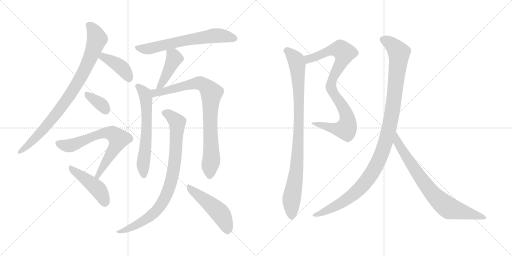
t = 0.00 s
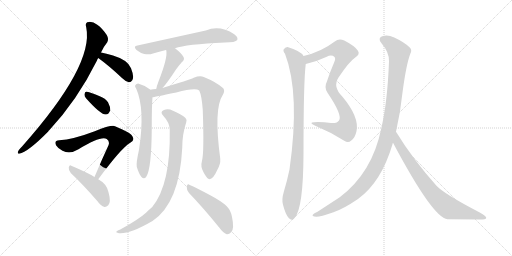
t = 2.45 s
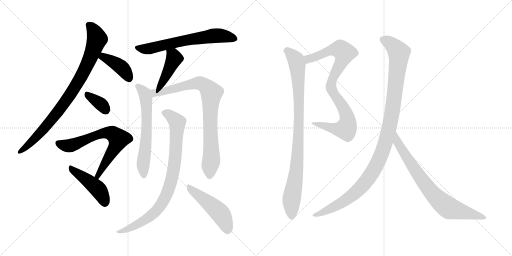
t = 4.89 s
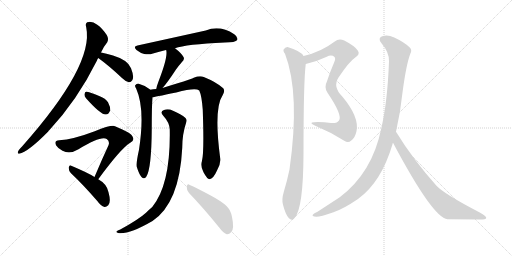
t = 7.34 s
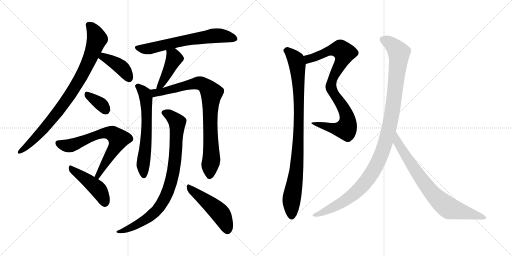
t = 9.78 s
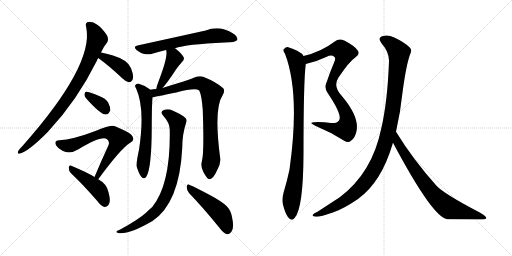
t = 12.23 s

The animated SVG that drew these frames (rendered in a browser with its animation timeline set to each time). Animation: 15 CSS @keyframes rules; one cycle of 12.23 s.

<svg version="1.1" viewBox="0 0 2048 1024" xmlns="http://www.w3.org/2000/svg">
  <g stroke="lightgray" stroke-dasharray="1,1" stroke-width="1" transform="scale(4, 4)">
    <line x1="0" y1="0" x2="256" y2="256"></line>
    <line x1="256" y1="0" x2="0" y2="256"></line>
    <line x1="128" y1="0" x2="128" y2="256"></line>
    <line x1="0" y1="128" x2="256" y2="128"></line>
    <line x1="256" y1="0" x2="512" y2="256"></line>
    <line x1="512" y1="0" x2="256" y2="256"></line>
    <line x1="384" y1="0" x2="384" y2="256"></line>
    <line x1="256" y1="128" x2="512" y2="128"></line>
  </g>
<g transform="scale(1, -1) translate(0, -850)">
   <style type="text/css">
    @keyframes keyframes0 {
      from {
       stroke: black;
       stroke-dashoffset: 876;
       stroke-width: 128;
       }
       74% {
       animation-timing-function: step-end;
       stroke: black;
       stroke-dashoffset: 0;
       stroke-width: 128;
       }
       to {
       stroke: black;
       stroke-width: 1024;
       }
       }
       #make-me-a-hanzi-animation-0 {
         animation: keyframes0 0.962891s both;
         animation-delay: 0.000000s;
         animation-timing-function: linear;
       }
    @keyframes keyframes1 {
      from {
       stroke: black;
       stroke-dashoffset: 405;
       stroke-width: 128;
       }
       57% {
       animation-timing-function: step-end;
       stroke: black;
       stroke-dashoffset: 0;
       stroke-width: 128;
       }
       to {
       stroke: black;
       stroke-width: 1024;
       }
       }
       #make-me-a-hanzi-animation-1 {
         animation: keyframes1 0.579590s both;
         animation-delay: 0.962891s;
         animation-timing-function: linear;
       }
    @keyframes keyframes2 {
      from {
       stroke: black;
       stroke-dashoffset: 352;
       stroke-width: 128;
       }
       53% {
       animation-timing-function: step-end;
       stroke: black;
       stroke-dashoffset: 0;
       stroke-width: 128;
       }
       to {
       stroke: black;
       stroke-width: 1024;
       }
       }
       #make-me-a-hanzi-animation-2 {
         animation: keyframes2 0.536458s both;
         animation-delay: 1.542481s;
         animation-timing-function: linear;
       }
    @keyframes keyframes3 {
      from {
       stroke: black;
       stroke-dashoffset: 690;
       stroke-width: 128;
       }
       69% {
       animation-timing-function: step-end;
       stroke: black;
       stroke-dashoffset: 0;
       stroke-width: 128;
       }
       to {
       stroke: black;
       stroke-width: 1024;
       }
       }
       #make-me-a-hanzi-animation-3 {
         animation: keyframes3 0.811523s both;
         animation-delay: 2.078939s;
         animation-timing-function: linear;
       }
    @keyframes keyframes4 {
      from {
       stroke: black;
       stroke-dashoffset: 453;
       stroke-width: 128;
       }
       60% {
       animation-timing-function: step-end;
       stroke: black;
       stroke-dashoffset: 0;
       stroke-width: 128;
       }
       to {
       stroke: black;
       stroke-width: 1024;
       }
       }
       #make-me-a-hanzi-animation-4 {
         animation: keyframes4 0.618652s both;
         animation-delay: 2.890462s;
         animation-timing-function: linear;
       }
    @keyframes keyframes5 {
      from {
       stroke: black;
       stroke-dashoffset: 655;
       stroke-width: 128;
       }
       68% {
       animation-timing-function: step-end;
       stroke: black;
       stroke-dashoffset: 0;
       stroke-width: 128;
       }
       to {
       stroke: black;
       stroke-width: 1024;
       }
       }
       #make-me-a-hanzi-animation-5 {
         animation: keyframes5 0.783040s both;
         animation-delay: 3.509114s;
         animation-timing-function: linear;
       }
    @keyframes keyframes6 {
      from {
       stroke: black;
       stroke-dashoffset: 430;
       stroke-width: 128;
       }
       58% {
       animation-timing-function: step-end;
       stroke: black;
       stroke-dashoffset: 0;
       stroke-width: 128;
       }
       to {
       stroke: black;
       stroke-width: 1024;
       }
       }
       #make-me-a-hanzi-animation-6 {
         animation: keyframes6 0.599935s both;
         animation-delay: 4.292154s;
         animation-timing-function: linear;
       }
    @keyframes keyframes7 {
      from {
       stroke: black;
       stroke-dashoffset: 626;
       stroke-width: 128;
       }
       67% {
       animation-timing-function: step-end;
       stroke: black;
       stroke-dashoffset: 0;
       stroke-width: 128;
       }
       to {
       stroke: black;
       stroke-width: 1024;
       }
       }
       #make-me-a-hanzi-animation-7 {
         animation: keyframes7 0.759440s both;
         animation-delay: 4.892089s;
         animation-timing-function: linear;
       }
    @keyframes keyframes8 {
      from {
       stroke: black;
       stroke-dashoffset: 850;
       stroke-width: 128;
       }
       73% {
       animation-timing-function: step-end;
       stroke: black;
       stroke-dashoffset: 0;
       stroke-width: 128;
       }
       to {
       stroke: black;
       stroke-width: 1024;
       }
       }
       #make-me-a-hanzi-animation-8 {
         animation: keyframes8 0.941732s both;
         animation-delay: 5.651529s;
         animation-timing-function: linear;
       }
    @keyframes keyframes9 {
      from {
       stroke: black;
       stroke-dashoffset: 868;
       stroke-width: 128;
       }
       74% {
       animation-timing-function: step-end;
       stroke: black;
       stroke-dashoffset: 0;
       stroke-width: 128;
       }
       to {
       stroke: black;
       stroke-width: 1024;
       }
       }
       #make-me-a-hanzi-animation-9 {
         animation: keyframes9 0.956380s both;
         animation-delay: 6.593261s;
         animation-timing-function: linear;
       }
    @keyframes keyframes10 {
      from {
       stroke: black;
       stroke-dashoffset: 491;
       stroke-width: 128;
       }
       62% {
       animation-timing-function: step-end;
       stroke: black;
       stroke-dashoffset: 0;
       stroke-width: 128;
       }
       to {
       stroke: black;
       stroke-width: 1024;
       }
       }
       #make-me-a-hanzi-animation-10 {
         animation: keyframes10 0.649577s both;
         animation-delay: 7.549641s;
         animation-timing-function: linear;
       }
    @keyframes keyframes11 {
      from {
       stroke: black;
       stroke-dashoffset: 882;
       stroke-width: 128;
       }
       74% {
       animation-timing-function: step-end;
       stroke: black;
       stroke-dashoffset: 0;
       stroke-width: 128;
       }
       to {
       stroke: black;
       stroke-width: 1024;
       }
       }
       #make-me-a-hanzi-animation-11 {
         animation: keyframes11 0.967773s both;
         animation-delay: 8.199218s;
         animation-timing-function: linear;
       }
    @keyframes keyframes12 {
      from {
       stroke: black;
       stroke-dashoffset: 939;
       stroke-width: 128;
       }
       75% {
       animation-timing-function: step-end;
       stroke: black;
       stroke-dashoffset: 0;
       stroke-width: 128;
       }
       to {
       stroke: black;
       stroke-width: 1024;
       }
       }
       #make-me-a-hanzi-animation-12 {
         animation: keyframes12 1.014160s both;
         animation-delay: 9.166991s;
         animation-timing-function: linear;
       }
    @keyframes keyframes13 {
      from {
       stroke: black;
       stroke-dashoffset: 1125;
       stroke-width: 128;
       }
       79% {
       animation-timing-function: step-end;
       stroke: black;
       stroke-dashoffset: 0;
       stroke-width: 128;
       }
       to {
       stroke: black;
       stroke-width: 1024;
       }
       }
       #make-me-a-hanzi-animation-13 {
         animation: keyframes13 1.165527s both;
         animation-delay: 10.181151s;
         animation-timing-function: linear;
       }
    @keyframes keyframes14 {
      from {
       stroke: black;
       stroke-dashoffset: 776;
       stroke-width: 128;
       }
       72% {
       animation-timing-function: step-end;
       stroke: black;
       stroke-dashoffset: 0;
       stroke-width: 128;
       }
       to {
       stroke: black;
       stroke-width: 1024;
       }
       }
       #make-me-a-hanzi-animation-14 {
         animation: keyframes14 0.881510s both;
         animation-delay: 11.346678s;
         animation-timing-function: linear;
       }
</style>
<path d="M 404.0 640.5 Q 417.0 667.5 429.0 681.5 Q 436.0 694.5 427.0 710.5 Q 408.0 738.5 389.0 751.5 Q 373.0 763.5 356.0 762.5 Q 338.0 762.5 345.0 740.5 Q 376.0 589.5 89.0 265.5 Q 71.0 247.5 71.0 240.5 Q 71.0 234.5 77.0 235.5 Q 111.0 241.5 193.0 324.5 Q 194.0 327.5 197.0 329.5 Q 309.0 449.5 388.0 608.5 Q 389.0 614.5 393.0 618.5 L 404.0 640.5 Z" fill="lightgray"></path> 
<path d="M 393.0 618.5 Q 436.0 587.5 488.0 538.5 Q 503.0 523.5 516.0 521.5 Q 523.0 520.5 529.0 529.5 Q 538.0 542.5 524.0 577.5 Q 512.0 610.5 452.0 628.5 Q 424.0 637.5 404.0 640.5 C 374.0 645.5 369.0 636.5 393.0 618.5 Z" fill="lightgray"></path> 
<path d="M 344.0 457.5 Q 401.0 393.5 422.0 392.5 Q 435.0 391.5 441.0 409.5 Q 442.0 422.5 432.0 441.5 Q 422.0 457.5 399.0 465.5 Q 363.0 481.5 348.0 483.5 Q 339.0 484.5 338.0 473.5 Q 337.0 466.5 344.0 457.5 Z" fill="lightgray"></path> 
<path d="M 393.0 133.5 Q 483.0 256.5 521.0 279.5 Q 539.0 288.5 531.0 302.5 Q 527.0 318.5 460.0 345.5 Q 445.0 351.5 379.0 325.5 Q 292.0 292.5 237.0 289.5 Q 215.0 288.5 224.0 269.5 Q 231.0 257.5 250.0 247.5 Q 280.0 232.5 314.0 253.5 Q 404.0 308.5 427.0 294.5 Q 440.0 284.5 434.0 269.5 Q 407.0 211.5 378.0 142.5 C 366.0 114.5 375.0 109.5 393.0 133.5 Z" fill="lightgray"></path> 
<path d="M 378.0 142.5 Q 356.0 157.5 285.0 187.5 Q 278.0 191.5 275.0 180.5 Q 274.0 168.5 283.0 158.5 Q 332.0 112.5 390.0 45.5 Q 403.0 26.5 418.0 22.5 Q 425.0 21.5 433.0 29.5 Q 445.0 41.5 434.0 81.5 Q 428.0 114.5 393.0 133.5 L 378.0 142.5 Z" fill="lightgray"></path> 
<path d="M 700.0 657.5 Q 743.0 673.5 899.0 680.5 Q 942.0 680.5 949.0 690.5 Q 953.0 702.5 937.0 713.5 Q 880.0 750.5 823.0 728.5 L 550.0 668.5 Q 531.0 665.5 546.0 650.5 Q 561.0 638.5 577.0 634.5 Q 596.0 630.5 612.0 636.5 Q 636.0 643.5 664.0 650.5 L 700.0 657.5 Z" fill="lightgray"></path> 
<path d="M 650.0 498.5 Q 668.0 517.5 704.0 572.5 Q 713.0 585.5 727.0 601.5 Q 740.0 611.5 734.0 622.5 Q 725.0 638.5 700.0 657.5 C 676.0 675.5 655.0 679.5 664.0 650.5 L 665.0 649.5 Q 672.0 621.5 634.0 524.5 Q 627.0 506.5 625.0 494.5 C 619.0 465.5 630.0 476.5 650.0 498.5 Z" fill="lightgray"></path> 
<path d="M 601.0 491.5 L 599.0 493.5 Q 578.0 509.5 555.0 515.5 Q 546.0 516.5 541.0 509.5 Q 538.0 505.5 545.0 495.5 Q 581.0 414.5 556.0 251.5 Q 544.0 197.5 547.0 183.5 Q 556.0 153.5 566.0 142.5 Q 576.0 130.5 585.0 143.5 Q 606.0 173.5 607.0 337.5 Q 607.0 428.5 610.0 461.5 C 612.0 483.5 612.0 483.5 601.0 491.5 Z" fill="lightgray"></path> 
<path d="M 808.0 207.5 Q 801.0 183.5 814.0 161.5 Q 829.0 133.5 838.0 133.5 Q 853.0 134.5 868.0 168.5 Q 883.0 193.5 881.0 215.5 Q 854.0 416.5 891.0 470.5 Q 901.0 486.5 893.0 497.5 Q 865.0 522.5 815.0 542.5 Q 799.0 548.5 775.0 539.5 Q 756.0 530.5 650.0 498.5 L 625.0 494.5 Q 612.0 493.5 601.0 491.5 C 571.0 487.5 581.0 456.5 610.0 461.5 Q 613.0 461.5 705.0 480.5 Q 780.0 499.5 797.0 488.5 Q 807.0 467.5 811.0 411.5 Q 817.0 240.5 808.0 207.5 Z" fill="lightgray"></path> 
<path d="M 679.0 332.5 Q 683.0 113.5 609.0 22.5 Q 597.0 12.5 584.0 -0.5 Q 553.0 -28.5 481.0 -67.5 Q 469.0 -71.5 466.0 -75.5 Q 462.0 -79.5 476.0 -82.5 Q 519.0 -86.5 610.0 -33.5 Q 718.0 38.5 729.0 259.5 Q 729.0 314.5 745.0 361.5 Q 749.0 371.5 742.0 378.5 Q 724.0 394.5 692.0 407.5 Q 673.0 416.5 656.0 410.5 Q 638.0 403.5 653.0 387.5 Q 678.0 360.5 679.0 332.5 Z" fill="lightgray"></path> 
<path d="M 756.0 78.5 Q 811.0 21.5 876.0 -58.5 Q 892.0 -80.5 907.0 -86.5 Q 917.0 -87.5 925.0 -77.5 Q 938.0 -64.5 928.0 -17.5 Q 924.0 7.5 907.0 25.5 Q 888.0 44.5 841.0 69.5 Q 789.0 97.5 759.0 110.5 Q 750.0 117.5 747.0 104.5 Q 746.0 89.5 756.0 78.5 Z" fill="lightgray"></path> 
<path d="M 1223.0 594.5 Q 1265.0 603.5 1307.0 623.5 Q 1326.0 633.5 1338.0 622.5 Q 1344.0 616.5 1336.0 599.5 Q 1320.0 562.5 1308.0 525.5 Q 1295.0 500.5 1310.0 479.5 Q 1371.0 389.5 1356.0 368.5 Q 1349.0 356.5 1324.0 358.5 Q 1291.0 362.5 1257.0 361.5 Q 1232.0 360.5 1261.0 347.5 Q 1322.0 322.5 1377.0 287.5 Q 1393.0 275.5 1405.0 288.5 Q 1420.0 298.5 1426.0 325.5 Q 1438.0 382.5 1369.0 464.5 Q 1330.0 503.5 1354.0 540.5 Q 1397.0 604.5 1421.0 620.5 Q 1442.0 633.5 1431.0 648.5 Q 1418.0 667.5 1377.0 688.5 Q 1355.0 697.5 1339.0 684.5 Q 1284.0 642.5 1214.0 626.5 C 1185.0 618.5 1194.0 587.5 1223.0 594.5 Z" fill="lightgray"></path> 
<path d="M 1214.0 626.5 Q 1205.0 645.5 1153.0 661.5 Q 1143.0 662.5 1135.0 653.5 Q 1131.0 646.5 1140.0 635.5 Q 1201.0 476.5 1158.0 172.5 Q 1149.0 129.5 1135.0 82.5 Q 1126.0 52.5 1132.0 31.5 Q 1142.0 -7.5 1155.0 -21.5 Q 1168.0 -36.5 1179.0 -20.5 Q 1213.0 18.5 1214.0 233.5 Q 1214.0 525.5 1223.0 594.5 C 1225.0 615.5 1225.0 615.5 1214.0 626.5 Z" fill="lightgray"></path> 
<path d="M 1584.0 323.5 Q 1602.0 402.5 1610.0 480.5 Q 1625.0 594.5 1642.0 637.5 Q 1649.0 650.5 1639.0 660.5 Q 1618.0 681.5 1577.0 700.5 Q 1552.0 712.5 1532.0 706.5 Q 1508.0 699.5 1526.0 677.5 Q 1557.0 641.5 1556.0 605.5 Q 1550.0 442.5 1525.0 336.5 Q 1489.0 159.5 1359.0 61.5 L 1270.0 3.5 Q 1255.0 -3.5 1252.0 -7.5 Q 1245.0 -14.5 1265.0 -16.5 Q 1278.0 -17.5 1334.0 1.5 Q 1373.0 14.5 1432.0 54.5 Q 1525.0 121.5 1570.0 273.5 Q 1570.0 277.5 1572.0 279.5 L 1584.0 323.5 Z" fill="lightgray"></path> 
<path d="M 1572.0 279.5 Q 1732.0 -21.5 1790.0 -26.5 Q 1859.0 -26.5 1919.0 -27.5 Q 1944.0 -27.5 1945.0 -21.5 Q 1946.0 -14.5 1919.0 0.5 Q 1775.0 75.5 1746.0 107.5 Q 1652.0 212.5 1584.0 323.5 C 1568.0 348.5 1558.0 305.5 1572.0 279.5 Z" fill="lightgray"></path> 
      <clipPath id="make-me-a-hanzi-clip-0">
      <path d="M 404.0 640.5 Q 417.0 667.5 429.0 681.5 Q 436.0 694.5 427.0 710.5 Q 408.0 738.5 389.0 751.5 Q 373.0 763.5 356.0 762.5 Q 338.0 762.5 345.0 740.5 Q 376.0 589.5 89.0 265.5 Q 71.0 247.5 71.0 240.5 Q 71.0 234.5 77.0 235.5 Q 111.0 241.5 193.0 324.5 Q 194.0 327.5 197.0 329.5 Q 309.0 449.5 388.0 608.5 Q 389.0 614.5 393.0 618.5 L 404.0 640.5 Z" fill="lightgray"></path>
      </clipPath>
      <path clip-path="url(#make-me-a-hanzi-clip-0)" d="M 355.0 749.5 L 371.0 734.5 L 388.0 694.5 L 353.0 599.5 L 325.0 544.5 L 260.0 441.5 L 197.0 359.5 L 120.0 276.5 L 78.0 243.5 " fill="none" id="make-me-a-hanzi-animation-0" stroke-dasharray="748 1496" stroke-linecap="round"></path>

      <clipPath id="make-me-a-hanzi-clip-1">
      <path d="M 393.0 618.5 Q 436.0 587.5 488.0 538.5 Q 503.0 523.5 516.0 521.5 Q 523.0 520.5 529.0 529.5 Q 538.0 542.5 524.0 577.5 Q 512.0 610.5 452.0 628.5 Q 424.0 637.5 404.0 640.5 C 374.0 645.5 369.0 636.5 393.0 618.5 Z" fill="lightgray"></path>
      </clipPath>
      <path clip-path="url(#make-me-a-hanzi-clip-1)" d="M 403.0 620.5 L 413.0 623.5 L 479.0 586.5 L 503.0 561.5 L 516.0 536.5 " fill="none" id="make-me-a-hanzi-animation-1" stroke-dasharray="277 554" stroke-linecap="round"></path>

      <clipPath id="make-me-a-hanzi-clip-2">
      <path d="M 344.0 457.5 Q 401.0 393.5 422.0 392.5 Q 435.0 391.5 441.0 409.5 Q 442.0 422.5 432.0 441.5 Q 422.0 457.5 399.0 465.5 Q 363.0 481.5 348.0 483.5 Q 339.0 484.5 338.0 473.5 Q 337.0 466.5 344.0 457.5 Z" fill="lightgray"></path>
      </clipPath>
      <path clip-path="url(#make-me-a-hanzi-clip-2)" d="M 350.0 471.5 L 403.0 434.5 L 422.0 409.5 " fill="none" id="make-me-a-hanzi-animation-2" stroke-dasharray="224 448" stroke-linecap="round"></path>

      <clipPath id="make-me-a-hanzi-clip-3">
      <path d="M 393.0 133.5 Q 483.0 256.5 521.0 279.5 Q 539.0 288.5 531.0 302.5 Q 527.0 318.5 460.0 345.5 Q 445.0 351.5 379.0 325.5 Q 292.0 292.5 237.0 289.5 Q 215.0 288.5 224.0 269.5 Q 231.0 257.5 250.0 247.5 Q 280.0 232.5 314.0 253.5 Q 404.0 308.5 427.0 294.5 Q 440.0 284.5 434.0 269.5 Q 407.0 211.5 378.0 142.5 C 366.0 114.5 375.0 109.5 393.0 133.5 Z" fill="lightgray"></path>
      </clipPath>
      <path clip-path="url(#make-me-a-hanzi-clip-3)" d="M 233.0 277.5 L 279.0 267.5 L 395.0 314.5 L 432.0 318.5 L 459.0 309.5 L 474.0 294.5 L 472.0 285.5 L 394.0 148.5 L 386.0 147.5 " fill="none" id="make-me-a-hanzi-animation-3" stroke-dasharray="562 1124" stroke-linecap="round"></path>

      <clipPath id="make-me-a-hanzi-clip-4">
      <path d="M 378.0 142.5 Q 356.0 157.5 285.0 187.5 Q 278.0 191.5 275.0 180.5 Q 274.0 168.5 283.0 158.5 Q 332.0 112.5 390.0 45.5 Q 403.0 26.5 418.0 22.5 Q 425.0 21.5 433.0 29.5 Q 445.0 41.5 434.0 81.5 Q 428.0 114.5 393.0 133.5 L 378.0 142.5 Z" fill="lightgray"></path>
      </clipPath>
      <path clip-path="url(#make-me-a-hanzi-clip-4)" d="M 286.0 176.5 L 390.0 96.5 L 410.0 66.5 L 419.0 38.5 " fill="none" id="make-me-a-hanzi-animation-4" stroke-dasharray="325 650" stroke-linecap="round"></path>

      <clipPath id="make-me-a-hanzi-clip-5">
      <path d="M 700.0 657.5 Q 743.0 673.5 899.0 680.5 Q 942.0 680.5 949.0 690.5 Q 953.0 702.5 937.0 713.5 Q 880.0 750.5 823.0 728.5 L 550.0 668.5 Q 531.0 665.5 546.0 650.5 Q 561.0 638.5 577.0 634.5 Q 596.0 630.5 612.0 636.5 Q 636.0 643.5 664.0 650.5 L 700.0 657.5 Z" fill="lightgray"></path>
      </clipPath>
      <path clip-path="url(#make-me-a-hanzi-clip-5)" d="M 548.0 659.5 L 601.0 656.5 L 728.0 686.5 L 860.0 707.5 L 941.0 695.5 " fill="none" id="make-me-a-hanzi-animation-5" stroke-dasharray="527 1054" stroke-linecap="round"></path>

      <clipPath id="make-me-a-hanzi-clip-6">
      <path d="M 650.0 498.5 Q 668.0 517.5 704.0 572.5 Q 713.0 585.5 727.0 601.5 Q 740.0 611.5 734.0 622.5 Q 725.0 638.5 700.0 657.5 C 676.0 675.5 655.0 679.5 664.0 650.5 L 665.0 649.5 Q 672.0 621.5 634.0 524.5 Q 627.0 506.5 625.0 494.5 C 619.0 465.5 630.0 476.5 650.0 498.5 Z" fill="lightgray"></path>
      </clipPath>
      <path clip-path="url(#make-me-a-hanzi-clip-6)" d="M 672.0 646.5 L 697.0 616.5 L 649.0 519.5 L 630.0 500.5 " fill="none" id="make-me-a-hanzi-animation-6" stroke-dasharray="302 604" stroke-linecap="round"></path>

      <clipPath id="make-me-a-hanzi-clip-7">
      <path d="M 601.0 491.5 L 599.0 493.5 Q 578.0 509.5 555.0 515.5 Q 546.0 516.5 541.0 509.5 Q 538.0 505.5 545.0 495.5 Q 581.0 414.5 556.0 251.5 Q 544.0 197.5 547.0 183.5 Q 556.0 153.5 566.0 142.5 Q 576.0 130.5 585.0 143.5 Q 606.0 173.5 607.0 337.5 Q 607.0 428.5 610.0 461.5 C 612.0 483.5 612.0 483.5 601.0 491.5 Z" fill="lightgray"></path>
      </clipPath>
      <path clip-path="url(#make-me-a-hanzi-clip-7)" d="M 551.0 504.5 L 572.0 485.5 L 584.0 458.5 L 588.0 348.5 L 572.0 189.5 L 575.0 147.5 " fill="none" id="make-me-a-hanzi-animation-7" stroke-dasharray="498 996" stroke-linecap="round"></path>

      <clipPath id="make-me-a-hanzi-clip-8">
      <path d="M 808.0 207.5 Q 801.0 183.5 814.0 161.5 Q 829.0 133.5 838.0 133.5 Q 853.0 134.5 868.0 168.5 Q 883.0 193.5 881.0 215.5 Q 854.0 416.5 891.0 470.5 Q 901.0 486.5 893.0 497.5 Q 865.0 522.5 815.0 542.5 Q 799.0 548.5 775.0 539.5 Q 756.0 530.5 650.0 498.5 L 625.0 494.5 Q 612.0 493.5 601.0 491.5 C 571.0 487.5 581.0 456.5 610.0 461.5 Q 613.0 461.5 705.0 480.5 Q 780.0 499.5 797.0 488.5 Q 807.0 467.5 811.0 411.5 Q 817.0 240.5 808.0 207.5 Z" fill="lightgray"></path>
      </clipPath>
      <path clip-path="url(#make-me-a-hanzi-clip-8)" d="M 608.0 485.5 L 621.0 478.5 L 648.0 482.5 L 724.0 504.5 L 799.0 517.5 L 825.0 504.5 L 844.0 481.5 L 840.0 351.5 L 846.0 221.5 L 839.0 144.5 " fill="none" id="make-me-a-hanzi-animation-8" stroke-dasharray="722 1444" stroke-linecap="round"></path>

      <clipPath id="make-me-a-hanzi-clip-9">
      <path d="M 679.0 332.5 Q 683.0 113.5 609.0 22.5 Q 597.0 12.5 584.0 -0.5 Q 553.0 -28.5 481.0 -67.5 Q 469.0 -71.5 466.0 -75.5 Q 462.0 -79.5 476.0 -82.5 Q 519.0 -86.5 610.0 -33.5 Q 718.0 38.5 729.0 259.5 Q 729.0 314.5 745.0 361.5 Q 749.0 371.5 742.0 378.5 Q 724.0 394.5 692.0 407.5 Q 673.0 416.5 656.0 410.5 Q 638.0 403.5 653.0 387.5 Q 678.0 360.5 679.0 332.5 Z" fill="lightgray"></path>
      </clipPath>
      <path clip-path="url(#make-me-a-hanzi-clip-9)" d="M 658.0 398.5 L 679.0 389.5 L 709.0 360.5 L 701.0 209.5 L 688.0 137.5 L 669.0 78.5 L 644.0 30.5 L 591.0 -22.5 L 526.0 -59.5 L 472.0 -77.5 " fill="none" id="make-me-a-hanzi-animation-9" stroke-dasharray="740 1480" stroke-linecap="round"></path>

      <clipPath id="make-me-a-hanzi-clip-10">
      <path d="M 756.0 78.5 Q 811.0 21.5 876.0 -58.5 Q 892.0 -80.5 907.0 -86.5 Q 917.0 -87.5 925.0 -77.5 Q 938.0 -64.5 928.0 -17.5 Q 924.0 7.5 907.0 25.5 Q 888.0 44.5 841.0 69.5 Q 789.0 97.5 759.0 110.5 Q 750.0 117.5 747.0 104.5 Q 746.0 89.5 756.0 78.5 Z" fill="lightgray"></path>
      </clipPath>
      <path clip-path="url(#make-me-a-hanzi-clip-10)" d="M 757.0 98.5 L 882.0 -4.5 L 898.0 -33.5 L 909.0 -71.5 " fill="none" id="make-me-a-hanzi-animation-10" stroke-dasharray="363 726" stroke-linecap="round"></path>

      <clipPath id="make-me-a-hanzi-clip-11">
      <path d="M 1223.0 594.5 Q 1265.0 603.5 1307.0 623.5 Q 1326.0 633.5 1338.0 622.5 Q 1344.0 616.5 1336.0 599.5 Q 1320.0 562.5 1308.0 525.5 Q 1295.0 500.5 1310.0 479.5 Q 1371.0 389.5 1356.0 368.5 Q 1349.0 356.5 1324.0 358.5 Q 1291.0 362.5 1257.0 361.5 Q 1232.0 360.5 1261.0 347.5 Q 1322.0 322.5 1377.0 287.5 Q 1393.0 275.5 1405.0 288.5 Q 1420.0 298.5 1426.0 325.5 Q 1438.0 382.5 1369.0 464.5 Q 1330.0 503.5 1354.0 540.5 Q 1397.0 604.5 1421.0 620.5 Q 1442.0 633.5 1431.0 648.5 Q 1418.0 667.5 1377.0 688.5 Q 1355.0 697.5 1339.0 684.5 Q 1284.0 642.5 1214.0 626.5 C 1185.0 618.5 1194.0 587.5 1223.0 594.5 Z" fill="lightgray"></path>
      </clipPath>
      <path clip-path="url(#make-me-a-hanzi-clip-11)" d="M 1223.0 623.5 L 1234.0 614.5 L 1317.0 647.5 L 1352.0 653.5 L 1362.0 653.5 L 1377.0 639.5 L 1370.0 610.5 L 1327.0 527.5 L 1324.0 502.5 L 1385.0 394.5 L 1391.0 371.5 L 1388.0 343.5 L 1383.0 334.5 L 1361.0 332.5 L 1264.0 355.5 " fill="none" id="make-me-a-hanzi-animation-11" stroke-dasharray="754 1508" stroke-linecap="round"></path>

      <clipPath id="make-me-a-hanzi-clip-12">
      <path d="M 1214.0 626.5 Q 1205.0 645.5 1153.0 661.5 Q 1143.0 662.5 1135.0 653.5 Q 1131.0 646.5 1140.0 635.5 Q 1201.0 476.5 1158.0 172.5 Q 1149.0 129.5 1135.0 82.5 Q 1126.0 52.5 1132.0 31.5 Q 1142.0 -7.5 1155.0 -21.5 Q 1168.0 -36.5 1179.0 -20.5 Q 1213.0 18.5 1214.0 233.5 Q 1214.0 525.5 1223.0 594.5 C 1225.0 615.5 1225.0 615.5 1214.0 626.5 Z" fill="lightgray"></path>
      </clipPath>
      <path clip-path="url(#make-me-a-hanzi-clip-12)" d="M 1146.0 648.5 L 1157.0 643.5 L 1184.0 611.5 L 1195.0 485.5 L 1192.0 245.5 L 1187.0 175.5 L 1166.0 49.5 L 1167.0 -15.5 " fill="none" id="make-me-a-hanzi-animation-12" stroke-dasharray="811 1622" stroke-linecap="round"></path>

      <clipPath id="make-me-a-hanzi-clip-13">
      <path d="M 1584.0 323.5 Q 1602.0 402.5 1610.0 480.5 Q 1625.0 594.5 1642.0 637.5 Q 1649.0 650.5 1639.0 660.5 Q 1618.0 681.5 1577.0 700.5 Q 1552.0 712.5 1532.0 706.5 Q 1508.0 699.5 1526.0 677.5 Q 1557.0 641.5 1556.0 605.5 Q 1550.0 442.5 1525.0 336.5 Q 1489.0 159.5 1359.0 61.5 L 1270.0 3.5 Q 1255.0 -3.5 1252.0 -7.5 Q 1245.0 -14.5 1265.0 -16.5 Q 1278.0 -17.5 1334.0 1.5 Q 1373.0 14.5 1432.0 54.5 Q 1525.0 121.5 1570.0 273.5 Q 1570.0 277.5 1572.0 279.5 L 1584.0 323.5 Z" fill="lightgray"></path>
      </clipPath>
      <path clip-path="url(#make-me-a-hanzi-clip-13)" d="M 1533.0 691.5 L 1571.0 668.5 L 1591.0 646.5 L 1596.0 625.5 L 1569.0 399.5 L 1550.0 309.5 L 1527.0 238.5 L 1480.0 146.5 L 1410.0 69.5 L 1319.0 12.5 L 1259.0 -10.5 " fill="none" id="make-me-a-hanzi-animation-13" stroke-dasharray="997 1994" stroke-linecap="round"></path>

      <clipPath id="make-me-a-hanzi-clip-14">
      <path d="M 1572.0 279.5 Q 1732.0 -21.5 1790.0 -26.5 Q 1859.0 -26.5 1919.0 -27.5 Q 1944.0 -27.5 1945.0 -21.5 Q 1946.0 -14.5 1919.0 0.5 Q 1775.0 75.5 1746.0 107.5 Q 1652.0 212.5 1584.0 323.5 C 1568.0 348.5 1558.0 305.5 1572.0 279.5 Z" fill="lightgray"></path>
      </clipPath>
      <path clip-path="url(#make-me-a-hanzi-clip-14)" d="M 1585.0 315.5 L 1591.0 274.5 L 1673.0 151.5 L 1749.0 56.5 L 1798.0 17.5 L 1939.0 -20.5 " fill="none" id="make-me-a-hanzi-animation-14" stroke-dasharray="648 1296" stroke-linecap="round"></path>

</g>
</svg>
